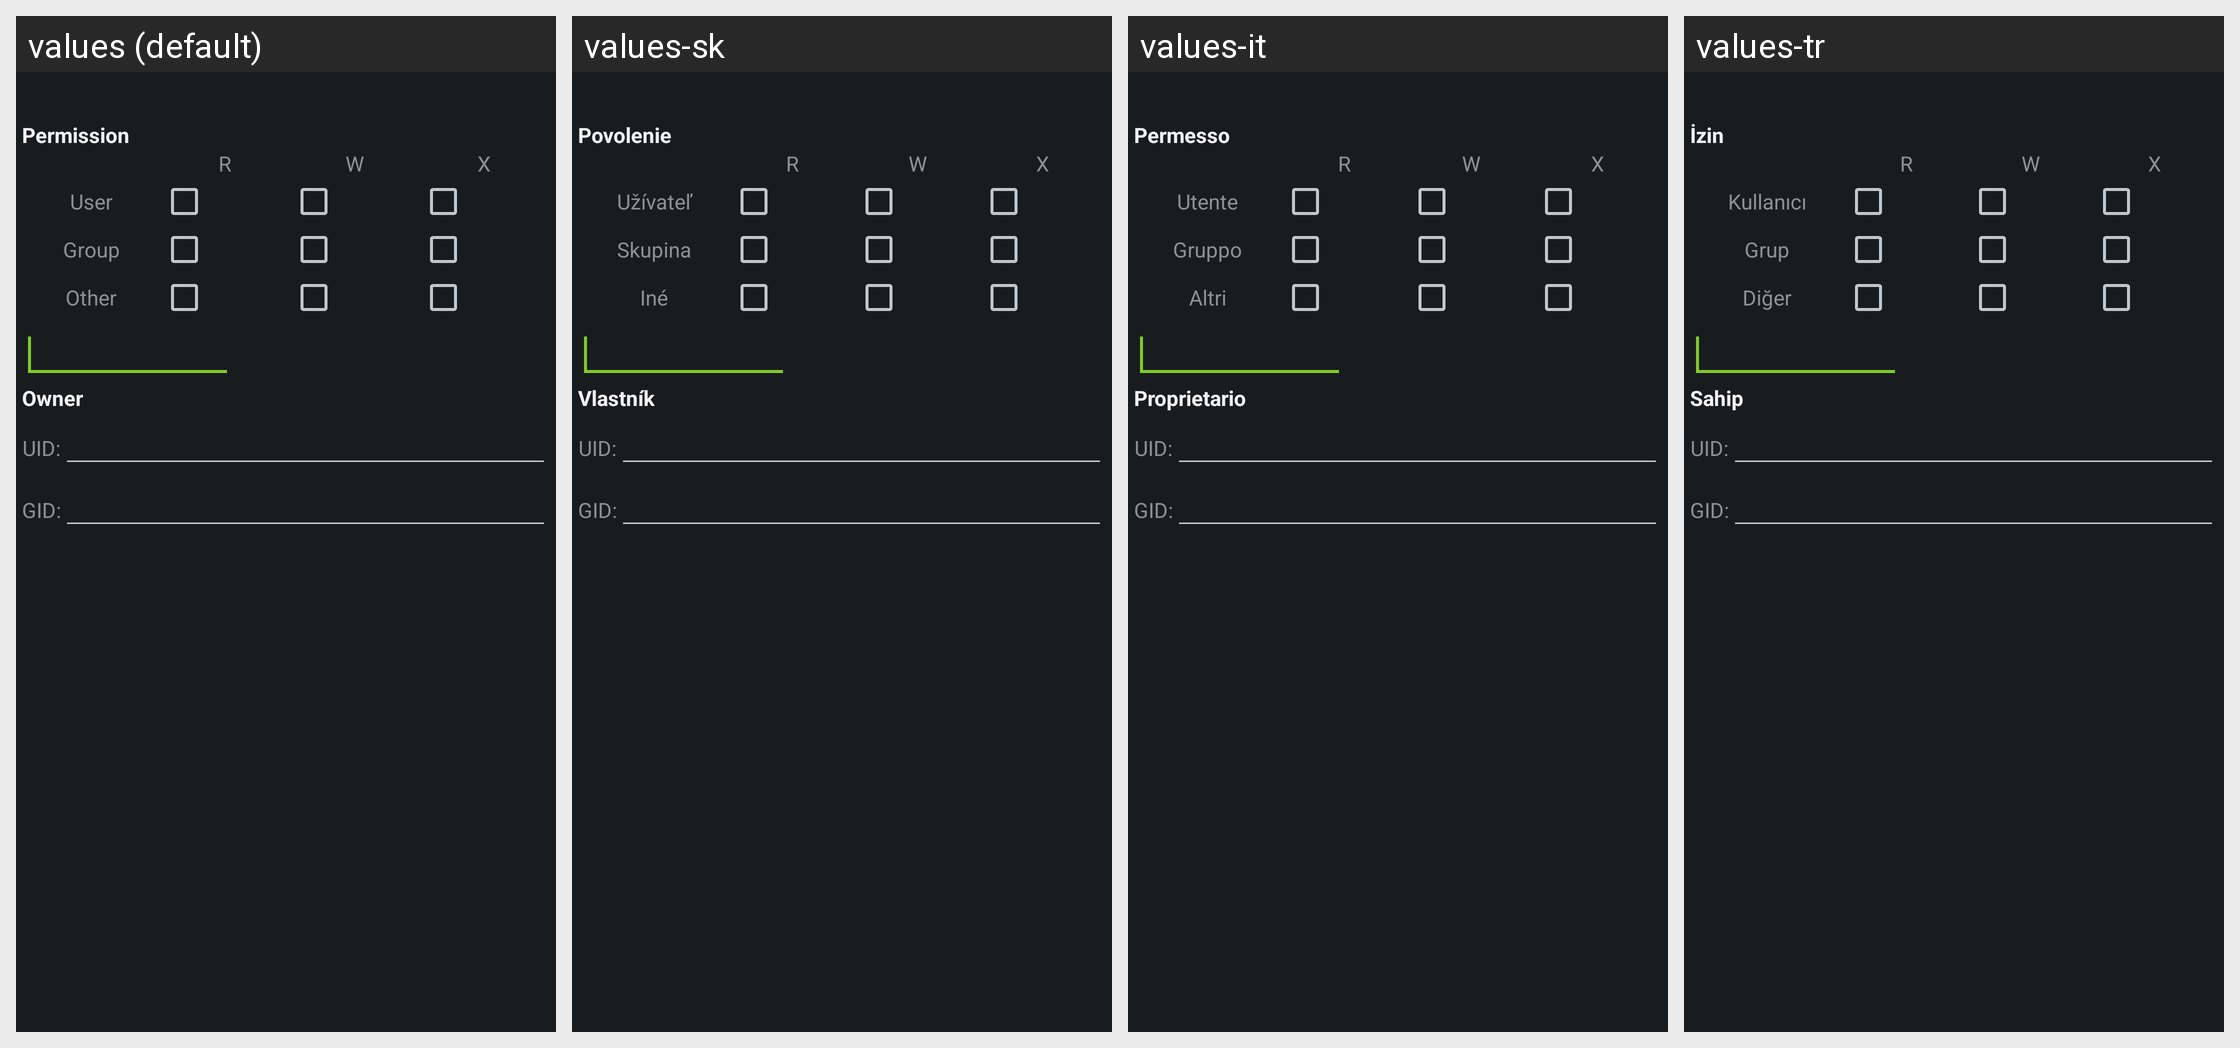

This grid shows one Android layout under several languages. Give, for every string resource on the screen, its name, the default text and each shown locale's text.
Android screen res/layout/dlg_permissions.xml rendered under 4 locales, left to right: values (default), values-sk, values-it, values-tr. Device: Nexus 5 (rendered at 1080×1920; each locale shown at half size, 540×960, under a caption strip naming it); theme AppTheme.Dark.
Other locales in the repository, not shown: values-ar, values-az, values-bg, values-cs, values-da, values-de, values-el, values-es, values-fa, values-fr, values-hi, values-hr, values-hu, values-in, values-ja, values-ka-rGE, values-ko, values-ky, values-lt, values-pl, values-pt-rBR, values-ru, values-sr, values-th-rTH, values-ug, values-uk, values-uz, values-zh-rCN, values-zh-rTW.
Strings drawn on this screen, with the default value and each locale's value (text and hints the layout hard-codes, and strings that could not be matched under every locale, appear in the picture but are not listed):

SPD_PERMISSION
  values: Permission
  values-sk: Povolenie
  values-it: Permesso
  values-tr: İzin

SPD_USER
  values: User
  values-sk: Užívateľ
  values-it: Utente
  values-tr: Kullanıcı

SPD_GROUP
  values: Group
  values-sk: Skupina
  values-it: Gruppo
  values-tr: Grup

SPD_OTHER
  values: Other
  values-sk: Iné
  values-it: Altri
  values-tr: Diğer

SPD_OWNER
  values: Owner
  values-sk: Vlastník
  values-it: Proprietario
  values-tr: Sahip
